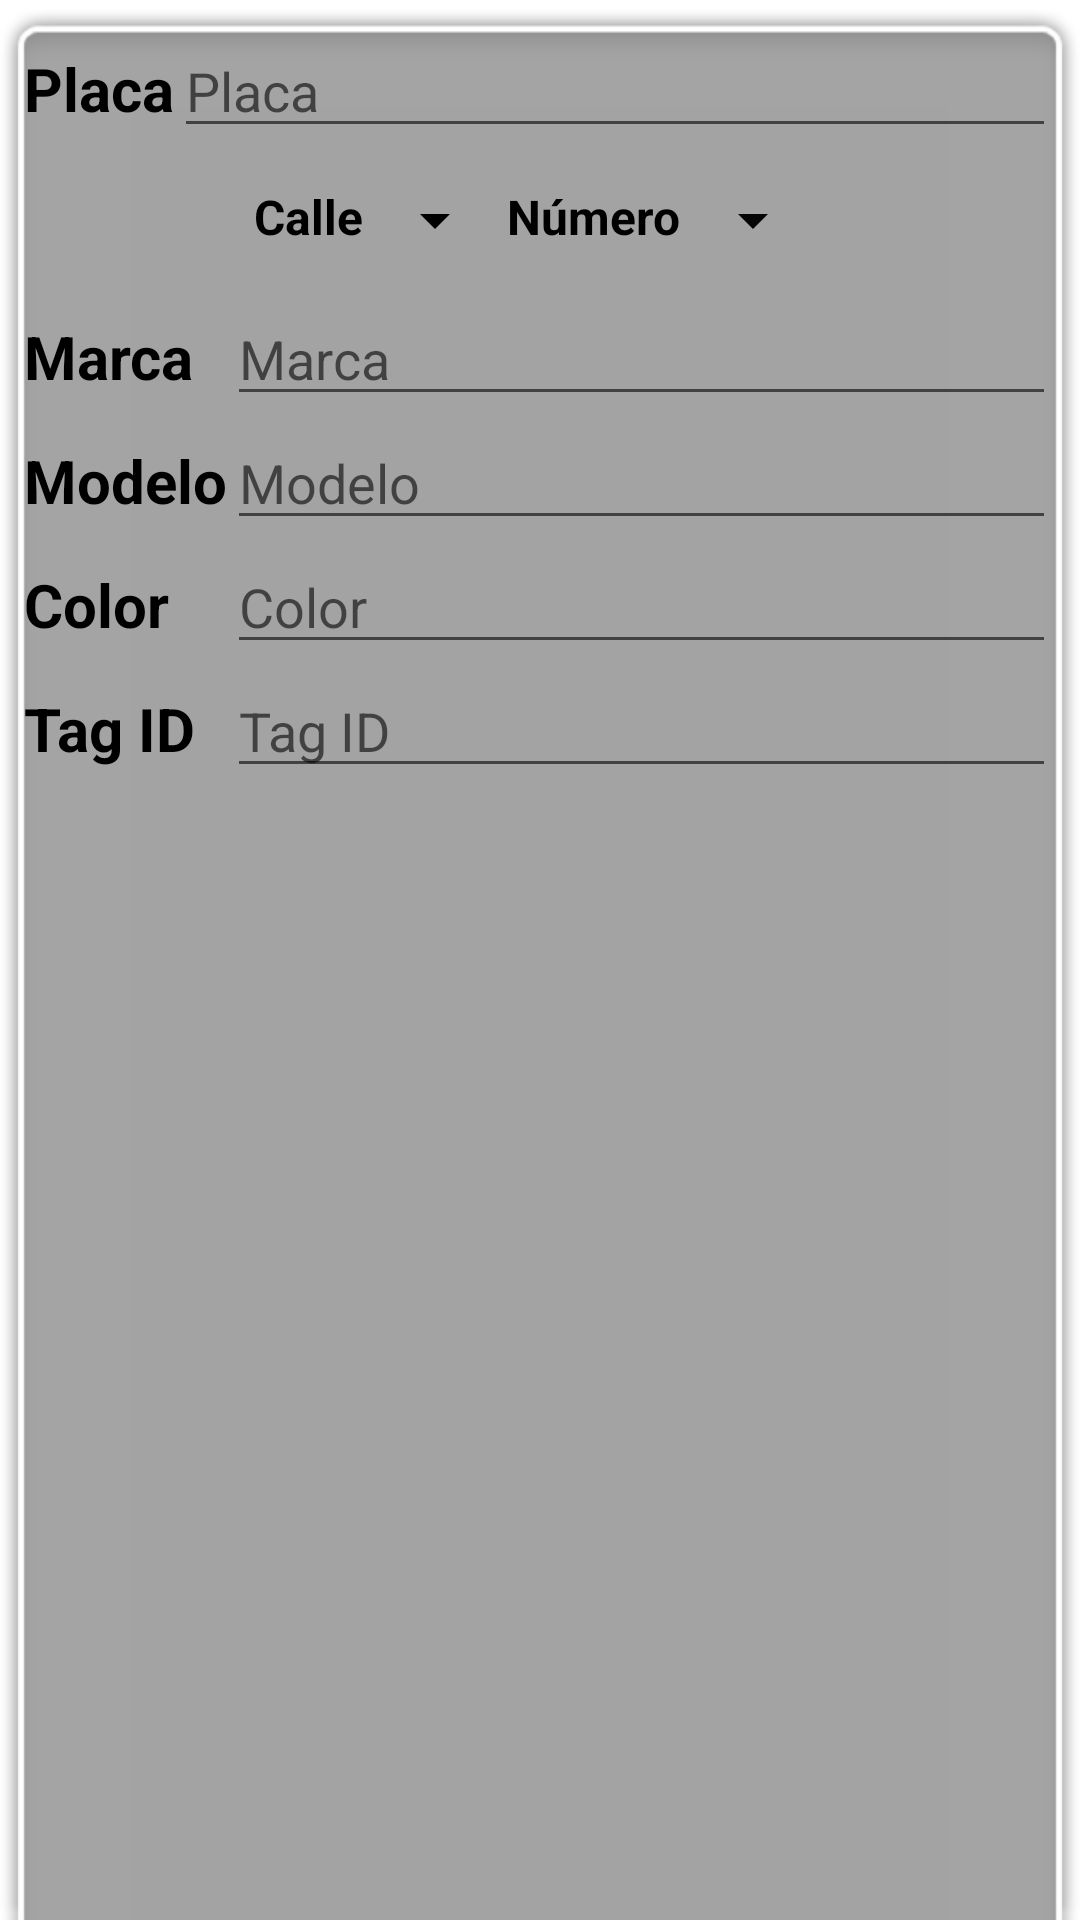

Produce the Android XML layout that renders to this screen, including the resource entries it uses.
<!-- AndroidManifest.xml: application theme Theme.Rondy -->
<!-- res/layout/dialog_vehiculo_form.xml -->
<?xml version="1.0" encoding="utf-8"?>
<LinearLayout xmlns:android="http://schemas.android.com/apk/res/android"
    android:layout_width="match_parent"
    android:layout_height="wrap_content"
    android:layout_gravity="center"
    android:background="@android:drawable/zoom_plate"
    android:orientation="vertical"
    android:padding="8.dp">

    <LinearLayout
        android:layout_width="match_parent"
        android:layout_height="wrap_content">

        <TextView
            android:layout_width="wrap_content"
            android:layout_height="wrap_content"
            android:text="Placa"
            android:textColor="@color/black"
            android:textSize="20sp"
            android:textStyle="bold" />

        <EditText
            android:id="@+id/etFormPlaca"
            android:layout_width="50dp"
            android:layout_height="wrap_content"
            android:layout_weight="1"
            android:hint="Placa"
            android:textColor="@color/black" />

    </LinearLayout>

    <LinearLayout
        android:layout_width="match_parent"
        android:layout_height="wrap_content"
        android:gravity="center_horizontal|center_vertical"
        android:orientation="horizontal">

        <TextView
            android:layout_width="wrap_content"
            android:layout_height="match_parent"
            android:layout_marginTop="8.dp"
            android:text="Calle"
            android:textColor="@color/black"
            android:textSize="16sp"
            android:textStyle="bold" />

        <Spinner
            android:id="@+id/spinnerCalle"
            android:layout_width="wrap_content"
            android:layout_height="48.dp"
            android:backgroundTint="#000000"
            android:textAlignment="center" />

        <TextView
            android:layout_width="wrap_content"
            android:layout_height="match_parent"
            android:layout_marginTop="8.dp"
            android:text="Número"
            android:textColor="@color/black"
            android:textSize="16sp"
            android:textStyle="bold" />

        <Spinner
            android:id="@+id/spinnerNumero"
            android:layout_width="wrap_content"
            android:layout_height="48.dp"
            android:backgroundTint="#050505" />
    </LinearLayout>

    <TableLayout
        android:layout_width="match_parent"
        android:layout_height="match_parent">

        <TableRow
            android:layout_width="match_parent"
            android:layout_height="match_parent">

            <TextView
                android:id="@+id/textView11"
                android:layout_width="wrap_content"
                android:layout_height="wrap_content"
                android:text="Marca"
                android:textColor="@color/black"
                android:textSize="20sp"
                android:textStyle="bold" />

            <EditText
                android:id="@+id/etFormMarca"
                android:layout_width="50dp"
                android:layout_height="wrap_content"
                android:layout_weight="1"
                android:hint="Marca"
                android:textColor="@color/black" />
        </TableRow>

        <TableRow
            android:layout_width="match_parent"
            android:layout_height="match_parent">

            <TextView
                android:id="@+id/textView12"
                android:layout_width="wrap_content"
                android:layout_height="wrap_content"
                android:text="Modelo"
                android:textColor="@color/black"
                android:textSize="20sp"
                android:textStyle="bold" />

            <EditText
                android:id="@+id/etFormModelo"
                android:layout_width="50dp"
                android:layout_height="wrap_content"
                android:layout_weight="1"
                android:hint="Modelo"
                android:textColor="@color/black" />
        </TableRow>

        <TableRow
            android:layout_width="match_parent"
            android:layout_height="match_parent">

            <TextView
                android:id="@+id/textView13"
                android:layout_width="wrap_content"
                android:layout_height="wrap_content"
                android:text="Color"
                android:textColor="@color/black"
                android:textSize="20sp"
                android:textStyle="bold" />

            <EditText
                android:id="@+id/etFormColor"
                android:layout_width="50dp"
                android:layout_height="wrap_content"
                android:layout_weight="1"
                android:hint="Color"
                android:textColor="@color/black" />
        </TableRow>

        <TableRow
            android:layout_width="match_parent"
            android:layout_height="match_parent">

            <TextView
                android:id="@+id/textView14"
                android:layout_width="wrap_content"
                android:layout_height="wrap_content"
                android:text="Tag ID"
                android:textColor="@color/black"
                android:textSize="20sp"
                android:textStyle="bold" />

            <EditText
                android:id="@+id/etFormTag"
                android:layout_width="50dp"
                android:layout_height="wrap_content"
                android:layout_weight="1"
                android:hint="Tag ID"
                android:textColor="@color/black" />
        </TableRow>

    </TableLayout>

    <LinearLayout
        android:layout_width="match_parent"
        android:layout_height="wrap_content"
        android:layout_marginTop="16.dp"
        android:orientation="horizontal">

        <Button
            android:id="@+id/btnCancel"
            style="@style/Widget.MaterialComponents.Button.OutlinedButton"
            android:layout_width="0dp"
            android:layout_height="wrap_content"
            android:layout_weight="1"
            android:text="Cancelar" />

        <Button
            android:id="@+id/btnDelete"
            style="@style/Widget.MaterialComponents.Button.OutlinedButton"
            android:layout_width="0dp"
            android:layout_height="wrap_content"
            android:layout_weight="1"
            android:text="Eliminar"
            android:textColor="@android:color/holo_red_dark"
            android:visibility="gone" />

        <Button
            android:id="@+id/btnUpdate"
            android:layout_width="0dp"
            android:layout_height="wrap_content"
            android:layout_weight="1"
            android:text="Actualizar" />
    </LinearLayout>
</LinearLayout>
<!-- resources referenced by this layout -->
<resources>
  <style name="Theme.Rondy" parent="Theme.MaterialComponents.DayNight.DarkActionBar">
          
          <item name="colorPrimary">@color/purple_500</item>
          <item name="colorPrimaryVariant">@color/purple_700</item>
          <item name="colorOnPrimary">@color/white</item>
          
          <item name="colorSecondary">@color/teal_200</item>
          <item name="colorSecondaryVariant">@color/teal_700</item>
          <item name="colorOnSecondary">@color/black</item>
          
          <item name="android:statusBarColor">?attr/colorPrimaryVariant</item>
          
      </style>
  <!-- not gathered from this repository: default colours our renderer supplied (Android Studio template values) -->
  <color name="purple_500">#FF6200EE</color>
  <color name="purple_700">#FF3700B3</color>
  <color name="teal_200">#FF03DAC5</color>
  <color name="teal_700">#FF018786</color>
  <color name="black">#FF000000</color>
  <color name="white">#FFFFFFFF</color>
</resources>
